Run: headless pygame with SDL's dummy video driver; simulated clock (each Clock.tick advances the game by its frame time, no real sleeping); random seed 0; keys injected as events and as key.get_pressed() state; mouse plan: one left click at the window centre at the start of phase 2, then a move to the lower-right quarter at the start of phase 3.
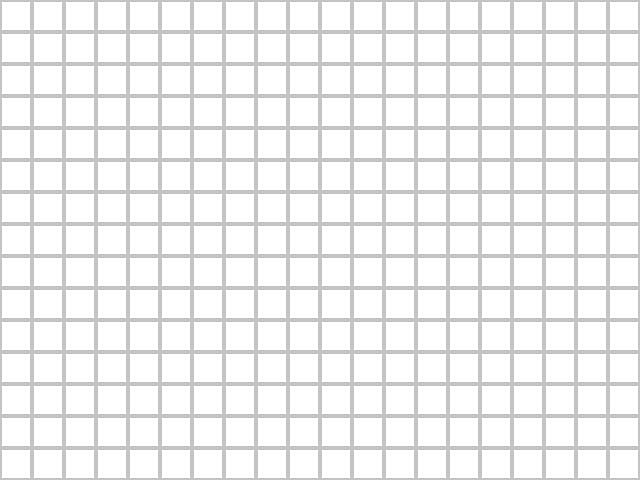
Frame 1 of 4 · flips 1–60 · no input
Frame 2 of 4 · flips 61–180 · clicked the window centre · tapped SPACE, RETURN · held RIGHT (→), D · screen unchanged from frame 1, image omitted
Frame 3 of 4 · flips 181–300 · moved the mouse to the lower-right quarter · held DOWN (↓), S · screen unchanged from frame 2, image omitted
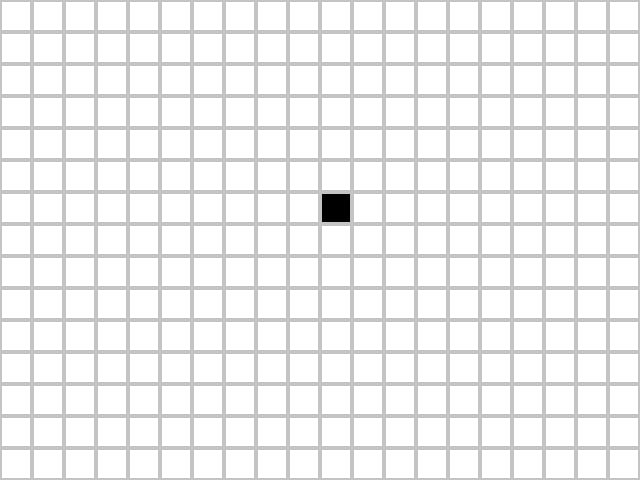
Frame 4 of 4 · flips 301–420 · held LEFT (←), A, UP (↑), W

The pygame program that drew these frames:

import pygame

SCREEN_DIMENSIONS = (640, 480)
CELL_SIZE = 32

pygame.init()
display = pygame.display.set_mode(SCREEN_DIMENSIONS)
pygame.display.set_caption("Kishal's fraudulent game of life")
clock = pygame.time.Clock()

def main():
    cells = []
    offset = [0, 0]
    directions = [0, 0]
    running = True

    while running:
        display.fill((255,255,255))

        for cell in cells:
            r = pygame.Rect(cell[0]*32 + (offset[0] * 32), cell[1]*32 + (offset[1] * 32), 32, 32)
            pygame.draw.rect(display, (0,0,0), r)

        for x in range(0, SCREEN_DIMENSIONS[0], 32):
            for y in range(0, SCREEN_DIMENSIONS[1], 32):
                rect = pygame.Rect(x, y, 32, 32)
                pygame.draw.rect(display, (196,196,196), rect, 2)

        for event in pygame.event.get():
            if event.type == pygame.QUIT:
                running = False
            if event.type == pygame.MOUSEBUTTONDOWN:
                if event.button == 1:
                    x = (event.pos[0] - (offset[0] * 32)) // 32
                    y = (event.pos[1] - (offset[1] * 32)) // 32

                    cells.append([x, y])

            elif event.type == pygame.KEYDOWN:
                if event.key == pygame.K_a:
                    directions[0] = 1 
                elif event.key == pygame.K_d:
                    directions[0] = -1
                elif event.key == pygame.K_w:
                    directions[1] = 1
                elif event.key == pygame.K_s:
                    directions[1] = -1

                elif event.key == pygame.K_LEFT:
                    offset[0] += 1
                elif event.key == pygame.K_RIGHT:
                    offset[0] -= 1
                elif event.key == pygame.K_UP:
                    offset[1] += 1
                elif event.key == pygame.K_DOWN:
                    offset[1] -= 1

            elif event.type == pygame.KEYUP:
                if event.key == pygame.K_a:
                    directions[0] = 0
                elif event.key == pygame.K_d:
                    directions[0] = 0
                elif event.key == pygame.K_w:
                    directions[1] = 0
                elif event.key == pygame.K_s:
                    directions[1] = 0

        offset[0] += directions[0]
        offset[1] += directions[1]
                    
        pygame.display.update()
        clock.tick(30)

    pygame.quit()

if __name__ == "__main__":
    main()
